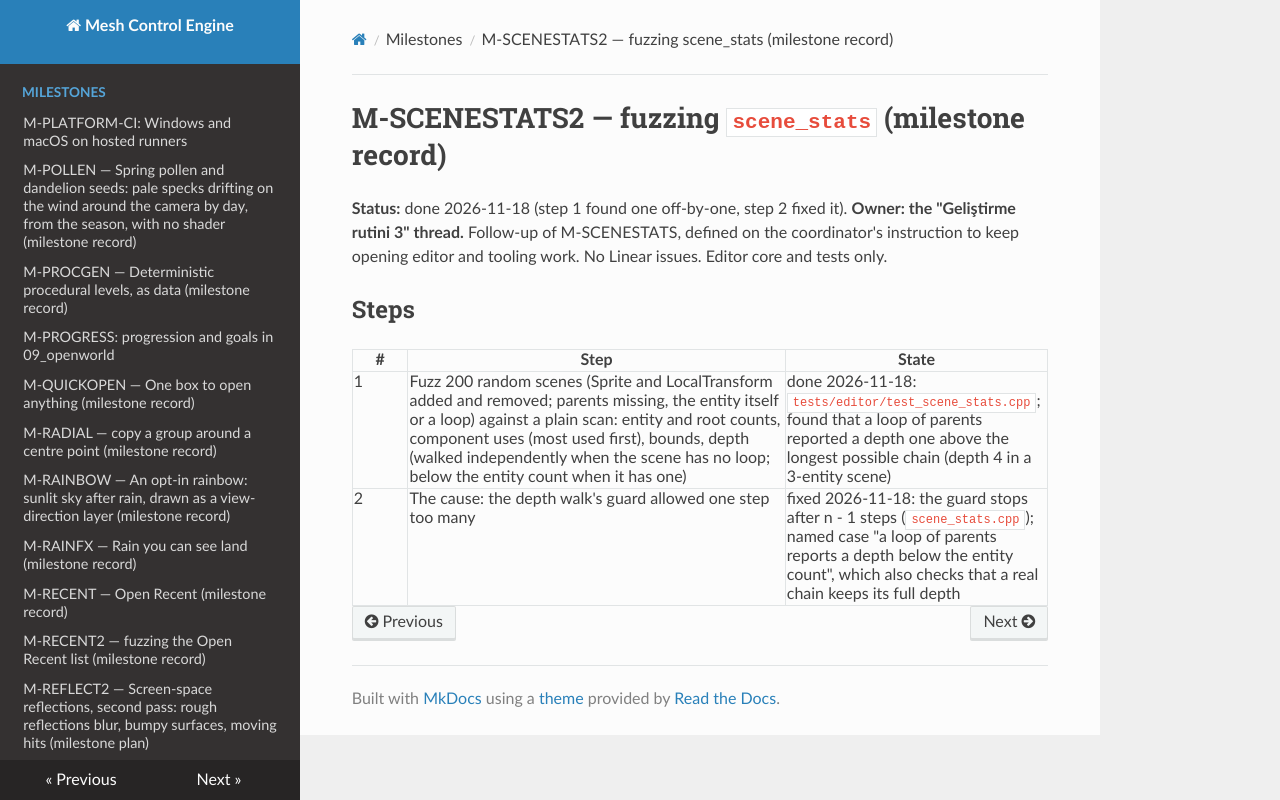

repository: sberkan09/mesh_control_engine · page: milestones/M-SCENESTATS2/index.html · generator: mkdocs

# M-SCENESTATS2 — fuzzing `scene_stats` (milestone record)

**Status:** done 2026-11-18 (step 1 found one off-by-one, step 2 fixed it). **Owner: the "Geliştirme rutini 3" thread.** Follow-up of
M-SCENESTATS, defined on the coordinator's instruction to keep opening editor and tooling work. No Linear issues. Editor core and
tests only.

## Steps

| # | Step | State |
|---|---|---|
| 1 | Fuzz 200 random scenes (Sprite and LocalTransform added and removed; parents missing, the entity itself or a loop) against a plain scan: entity and root counts, component uses (most used first), bounds, depth (walked independently when the scene has no loop; below the entity count when it has one) | done 2026-11-18: `tests/editor/test_scene_stats.cpp`; found that a loop of parents reported a depth one above the longest possible chain (depth 4 in a 3-entity scene) |
| 2 | The cause: the depth walk's guard allowed one step too many | fixed 2026-11-18: the guard stops after n - 1 steps (`scene_stats.cpp`); named case "a loop of parents reports a depth below the entity count", which also checks that a real chain keeps its full depth |
